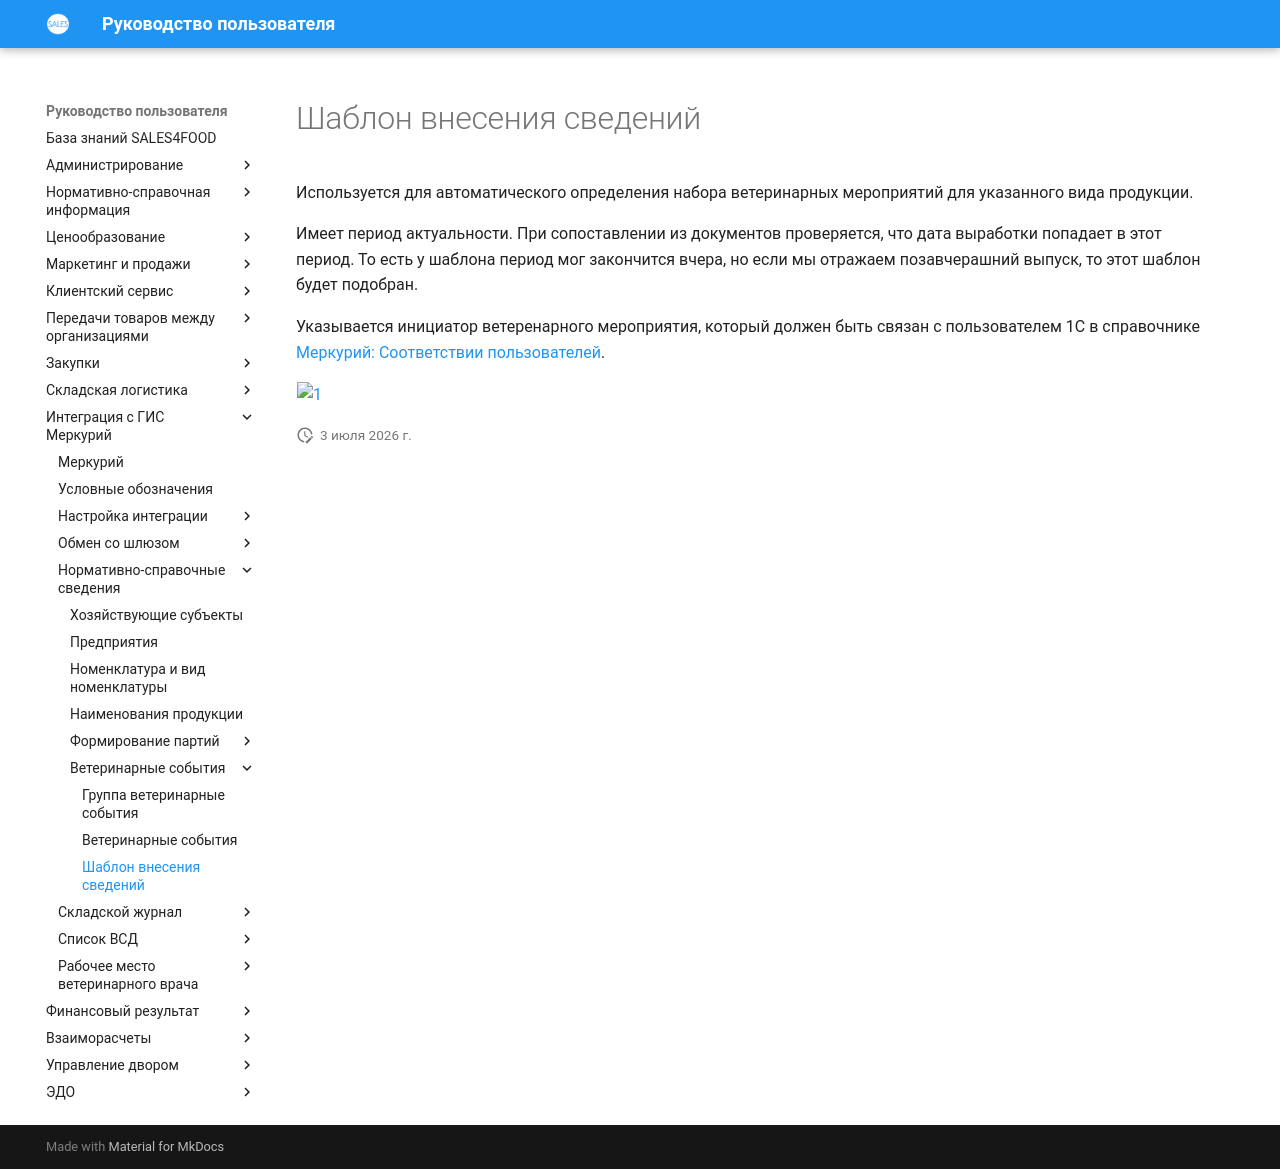

repository: Konstanta-it/sales4food · page: Mercury/NormativeReferenceInformation/VeterinaryEvents/TemplateForEnteringInformation/index.html · generator: mkdocs

# Шаблон внесения сведений

Используется для автоматического определения набора ветеринарных мероприятий для указанного вида продукции.

Имеет период актуальности. При сопоставлении из документов проверяется, что дата выработки попадает в этот период. То есть у шаблона период мог закончится вчера, но если мы отражаем позавчерашний выпуск, то этот шаблон будет подобран.

Указывается инициатор ветеренарного мероприятия, который должен быть связан с пользователем 1С в справочнике [Меркурий: Соответствии пользователей](../../ConfiguringIntegration/MercuryReferencesCorrespondences/UsersCorrespondences.md).

[![1][1]][1]

[1]: TemplateForEnteringInformation.assets/1.png
